Run: headless pygame with SDL's dummy video driver; simulated clock (each Clock.tick advances the game by its frame time, no real sleeping); random seed 0; keys injected as events and as key.get_pressed() state; mouse plan: one left click at the window centre at the start of phase 2, then a move to the lower-right quarter at the start of phase 3.
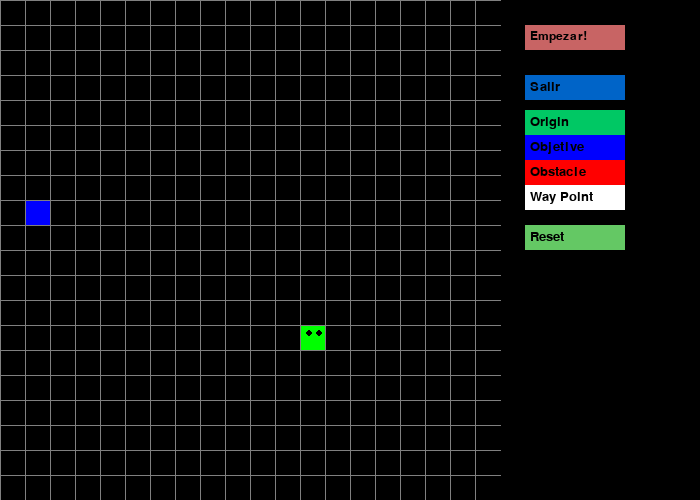
Frame 1 of 4 · flips 1–60 · no input
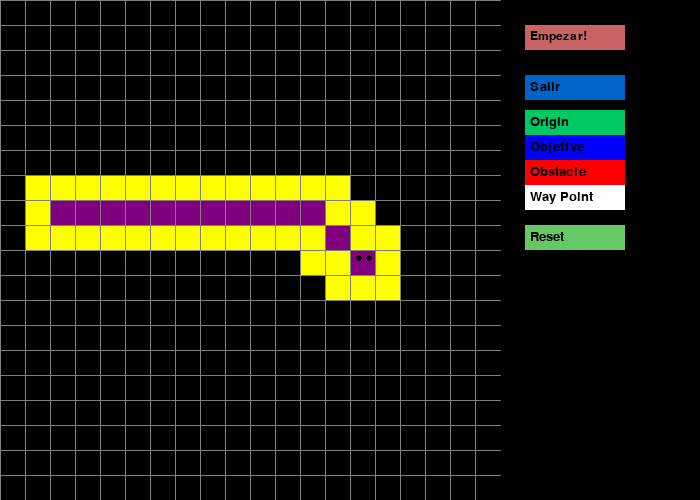
Frame 2 of 4 · flips 61–180 · clicked the window centre · tapped SPACE, RETURN · held RIGHT (→), D
Frame 3 of 4 · flips 181–300 · moved the mouse to the lower-right quarter · held DOWN (↓), S · screen unchanged from frame 2, image omitted
Frame 4 of 4 · flips 301–420 · held LEFT (←), A, UP (↑), W · screen unchanged from frame 3, image omitted

The pygame program that drew these frames:

import pygame
import math
import random
from queue import PriorityQueue

cell_size = 25
rows = 20
columns = 20
height = cell_size * columns
width = cell_size * rows
win = pygame.display.set_mode((width + 200, height))


class Cell:
    def __init__(self, row, col, width = cell_size, color=(0, 0, 0), eyes=False):
        self.row = row
        self.col = col
        self.x = row * cell_size
        self.y = col * cell_size
        self.color = color
        self.neighbors = []
        self.width = width
        self.eyes = eyes

    def get_pos(self):
        return self.row, self.col

    def draw(self, surface):
        global rows, columns, width, height
        dis = width // rows
        i = self.row
        j = self.col
        pygame.draw.rect(surface, self.color, (self.x, self.y, self.width, self.width))
        if self.eyes:
            centre = dis // 2
            radius = 3
            circleMiddle = (i * dis + centre - radius, j * dis + 8)
            circleMiddle2 = (i * dis + dis - radius * 2, j * dis + 8)
            pygame.draw.circle(surface, (0, 0, 0), circleMiddle, radius)
            pygame.draw.circle(surface, (0, 0, 0), circleMiddle2, radius)

    def zeldas_disponibles(self, grid):

        self.neighbors = []

        if self.col < columns - 1 and self.row < rows - 1 and not grid[self.row + 1][self.col + 1].getColor() == (255, 0, 0):
            self.neighbors.append(grid[self.row + 1][self.col + 1])

        if self.row < rows - 1 and not grid[self.row + 1][self.col].getColor() == (255, 0, 0):
            self.neighbors.append(grid[self.row + 1][self.col])

        if self.col < columns - 1 and self.row > 0 and not grid[self.row - 1][self.col + 1].getColor() == (255, 0, 0):
            self.neighbors.append(grid[self.row - 1][self.col + 1])

        if self.row > 0 and not grid[self.row - 1][self.col].getColor() == (255, 0, 0):
            self.neighbors.append(grid[self.row - 1][self.col])

        if self.col > 0 and self.row > 0 and not grid[self.row - 1][self.col - 1].getColor() == (255, 0, 0):
            self.neighbors.append(grid[self.row - 1][self.col - 1])

        if self.col < columns - 1 and not grid[self.row][self.col + 1].getColor() == (255, 0, 0):
            self.neighbors.append(grid[self.row][self.col + 1])

        if self.col > 0 and self.row < rows - 1 and not grid[self.row + 1][self.col - 1].getColor() == (255, 0, 0):
            self.neighbors.append(grid[self.row + 1][self.col - 1])

        if self.col > 0 and not grid[self.row][self.col - 1].getColor() == (255, 0, 0):
            self.neighbors.append(grid[self.row][self.col - 1])

    def setColor(self, color):
        self.color = color

    def getColor(self):
        return self.color


def h(a, b):
    x1, y1 = a
    x2, y2 = b
    return abs(x1 - x2) + abs(y1 - y2)
    #return math.sqrt((a[0] - b[0]) ** 2 + (a[1] - a[1]) ** 2)
    #return math.sqrt((a[1] - a[0]) ** 2 + (b[1] - b[0]) ** 2)



def aEstrella(draw, grid, start, end):
    count = 0
    open = PriorityQueue()
    open.put((0, count, start))
    came_from = {}
    g = {spot: float("inf") for row in grid for spot in row}
    g[start] = 0
    f = {spot: float("inf") for row in grid for spot in row}
    f[start] = h(start.get_pos(), end.get_pos())
    acum = 0
    openID = {start}

    while not open.empty():

        act = open.get()[2]
        openID.remove(act)

        if act == end:
            while end in came_from:
                acum += 1
                end = came_from[end]
                end.setColor((128, 0, 128))
                draw()
            return acum

        act.zeldas_disponibles(grid)

        for next in act.neighbors:
            next.setColor((255, 255, 0))
            temp_g = g[act] + 1

            if g[next] > temp_g:
                came_from[next] = act
                g[next] = temp_g
                f[next] = temp_g + h(next.get_pos(), end.get_pos())
                if next not in openID:
                    count += 1
                    open.put((f[next], count, next))
                    openID.add(next)

        draw()
    return -1


def create_grid(rows, width):
    grid = []
    gap = width // rows
    for i in range(rows):
        grid.append([])
        for j in range(rows):
            cell = Cell(i, j, gap)
            grid[i].append(cell)

    return grid


def draw_grid(win, rows, width):
    gap = width // rows
    for i in range(rows):
        pygame.draw.line(win, (128, 128, 128), (0, i * gap), (width, i * gap))
    for j in range(rows):
        pygame.draw.line(win, (128, 128, 128), (j * gap, 0), (j * gap, width))


def redrawWindow(win, grid, rows, width):
    win.fill((0, 0, 0))

    for rw in grid:
        for cl in rw:
            cl.draw(win)

    start = pygame.Rect(width + 25, 25, 100, 25)
    quit = pygame.Rect(width + 25, 75, 100, 25)

    ori_btn = pygame.Rect(width + 25, 110, 100, 25)
    obj_btn = pygame.Rect(width + 25, 135, 100, 25)
    obs_btn = pygame.Rect(width + 25, 160, 100, 25)
    wp_btn = pygame.Rect(width + 25, 185, 100, 25)
    rst_btn = pygame.Rect(width + 25, 225, 100, 25)

    pygame.draw.rect(win, (200, 100, 100), start)
    win.blit(pygame.font.SysFont('calibri', 18).render("Empezar!", 1, (0, 0, 0)), (width + 30, 30))

    pygame.draw.rect(win, (0, 100, 200), quit)
    win.blit(pygame.font.SysFont('calibri', 20).render("Salir", 1, (0, 0, 0)), (width + 30, 80))

    pygame.draw.rect(win, (0, 200, 100), ori_btn)
    win.blit(pygame.font.SysFont('calibri', 20).render("Origin", 1, (0, 0, 0)), (width + 30, 115))

    pygame.draw.rect(win, (0, 0, 255), obj_btn)
    win.blit(pygame.font.SysFont('calibri', 20).render("Objetive", 1, (0, 0, 0)), (width + 30, 140))

    pygame.draw.rect(win, (255, 0, 0), obs_btn)
    win.blit(pygame.font.SysFont('calibri', 20).render("Obstacle", 1, (0, 0, 0)), (width + 30, 165))

    pygame.draw.rect(win, (255, 255, 255), wp_btn)
    win.blit(pygame.font.SysFont('calibri', 20).render("Way Point", 1, (0, 0, 0)), (width + 30, 190))

    pygame.draw.rect(win, (100, 200, 100), rst_btn)
    win.blit(pygame.font.SysFont('calibri', 20).render("Reset", 1, (0, 0, 0)), (width + 30, 230))

    draw_grid(win, rows, width)
    pygame.display.update()


def get_clicked_pos(pos, rows, width):
    gap = width // rows
    y, x = pos
    return y // gap, x // gap


def reset(grid, start, end):
    for rw in grid:
        for cl in rw:
            cl.setColor((0, 0, 0))

    or_x, or_y = randomPos(rows, columns)
    cell = grid[or_x][or_y]
    cell.setColor((0, 255, 0))
    cell.eyes = True
    start = cell
    start.row = or_x
    start.col = or_y
    ds_x, ds_y = randomPos(rows, columns)
    cell = grid[ds_x][ds_y]
    cell.setColor((0, 0, 255))
    end = cell
    end.pos = (ds_x, ds_y)




def randomPos(rows, columns):
    x = random.randrange(rows)
    y = random.randrange(columns)
    return x, y

def main(win, width):
    grid = create_grid(rows, width)
    pygame.init()

    or_x, or_y = randomPos(rows,columns)
    cell = grid[or_x][or_y]
    cell.setColor((0, 255, 0))
    cell.eyes = True
    start = cell
    ds_x, ds_y = randomPos(rows, columns)
    cell = grid[ds_x][ds_y]
    cell.setColor((0, 0, 255))
    end = cell

    wp_list = [start]
    sum = 0
    starts = pygame.Rect(width + 25, 25, 100, 25)
    quit = pygame.Rect(width + 25, 75, 100, 25)
    ori_btn = pygame.Rect(width + 25, 110, 100, 25)
    obj_btn = pygame.Rect(width + 25, 135, 100, 25)
    obs_btn = pygame.Rect(width + 25, 160, 100, 25)
    wp_btn = pygame.Rect(width + 25, 185, 100, 25)
    rst_btn = pygame.Rect(width + 25, 225, 100, 25)

    ori = True
    obj = False
    obs = False
    wp = False

    run = True
    while run:
        redrawWindow(win, grid, rows, width)
        for event in pygame.event.get():
            if event.type == pygame.QUIT:
                run = False

            if pygame.mouse.get_pressed()[0]:
                pos = pygame.mouse.get_pos()

                if starts.collidepoint(pos):
                    print("Start")
                    wp_list.append(end)
                    for i in range(1 , len(wp_list)):
                        sum += aEstrella(lambda: redrawWindow(win, grid, rows, width), grid, wp_list[i-1], wp_list[i])
                    print("Ha recorrido: "+str(sum))

                elif quit.collidepoint(pos):
                    print("quit")
                    flag = False
                    pygame.quit()
                elif ori_btn.collidepoint(pos):
                    ori = True
                    obj = False
                    obs = False
                    wp = False
                elif obj_btn.collidepoint(pos):
                    ori = False
                    obj = True
                    obs = False
                    wp = False
                elif obs_btn.collidepoint(pos):
                    ori = False
                    obj = False
                    obs = True
                    wp = False
                elif wp_btn.collidepoint(pos):
                    ori = False
                    obj = False
                    obs = False
                    wp = True
                elif rst_btn.collidepoint(pos):
                    for rw in grid:
                        for cl in rw:
                            cl.setColor((0, 0, 0))

                    or_x, or_y = randomPos(rows, columns)
                    cell = grid[or_x][or_y]
                    cell.setColor((0, 255, 0))
                    cell.eyes = True
                    start = cell
                    start.row = or_x
                    start.col = or_y
                    ds_x, ds_y = randomPos(rows, columns)
                    cell = grid[ds_x][ds_y]
                    cell.setColor((0, 0, 255))
                    end = cell
                    end.pos = (ds_x, ds_y)
                    wp_list = [start]
                else:
                    row, col = get_clicked_pos(pos, rows, width)
                    if row < rows and col < columns:
                        cell = grid[row][col]
                        if ori:
                            cell.setColor((0, 255, 0))
                            cell.eyes = True
                            if start is not None:
                                start.eyer = False
                                start.setColor((0, 0, 0))
                            start = cell
                            wp_list[0] =start
                        elif obj:
                            cell.setColor((0, 0, 255))
                            if end is not None:
                                end.setColor((0, 0, 0))
                            end = cell
                        elif obs:
                            cell.setColor((255, 0, 0))
                        elif wp:
                            cell.setColor((255, 255, 255))
                            wp_list.append(cell)

            if event.type == pygame.KEYDOWN:
                if event.key == pygame.K_SPACE and start and end:
                    aEstrella(lambda: redrawWindow(win, grid, rows, width), grid, start, end)

    pygame.quit()


main(win, width)
